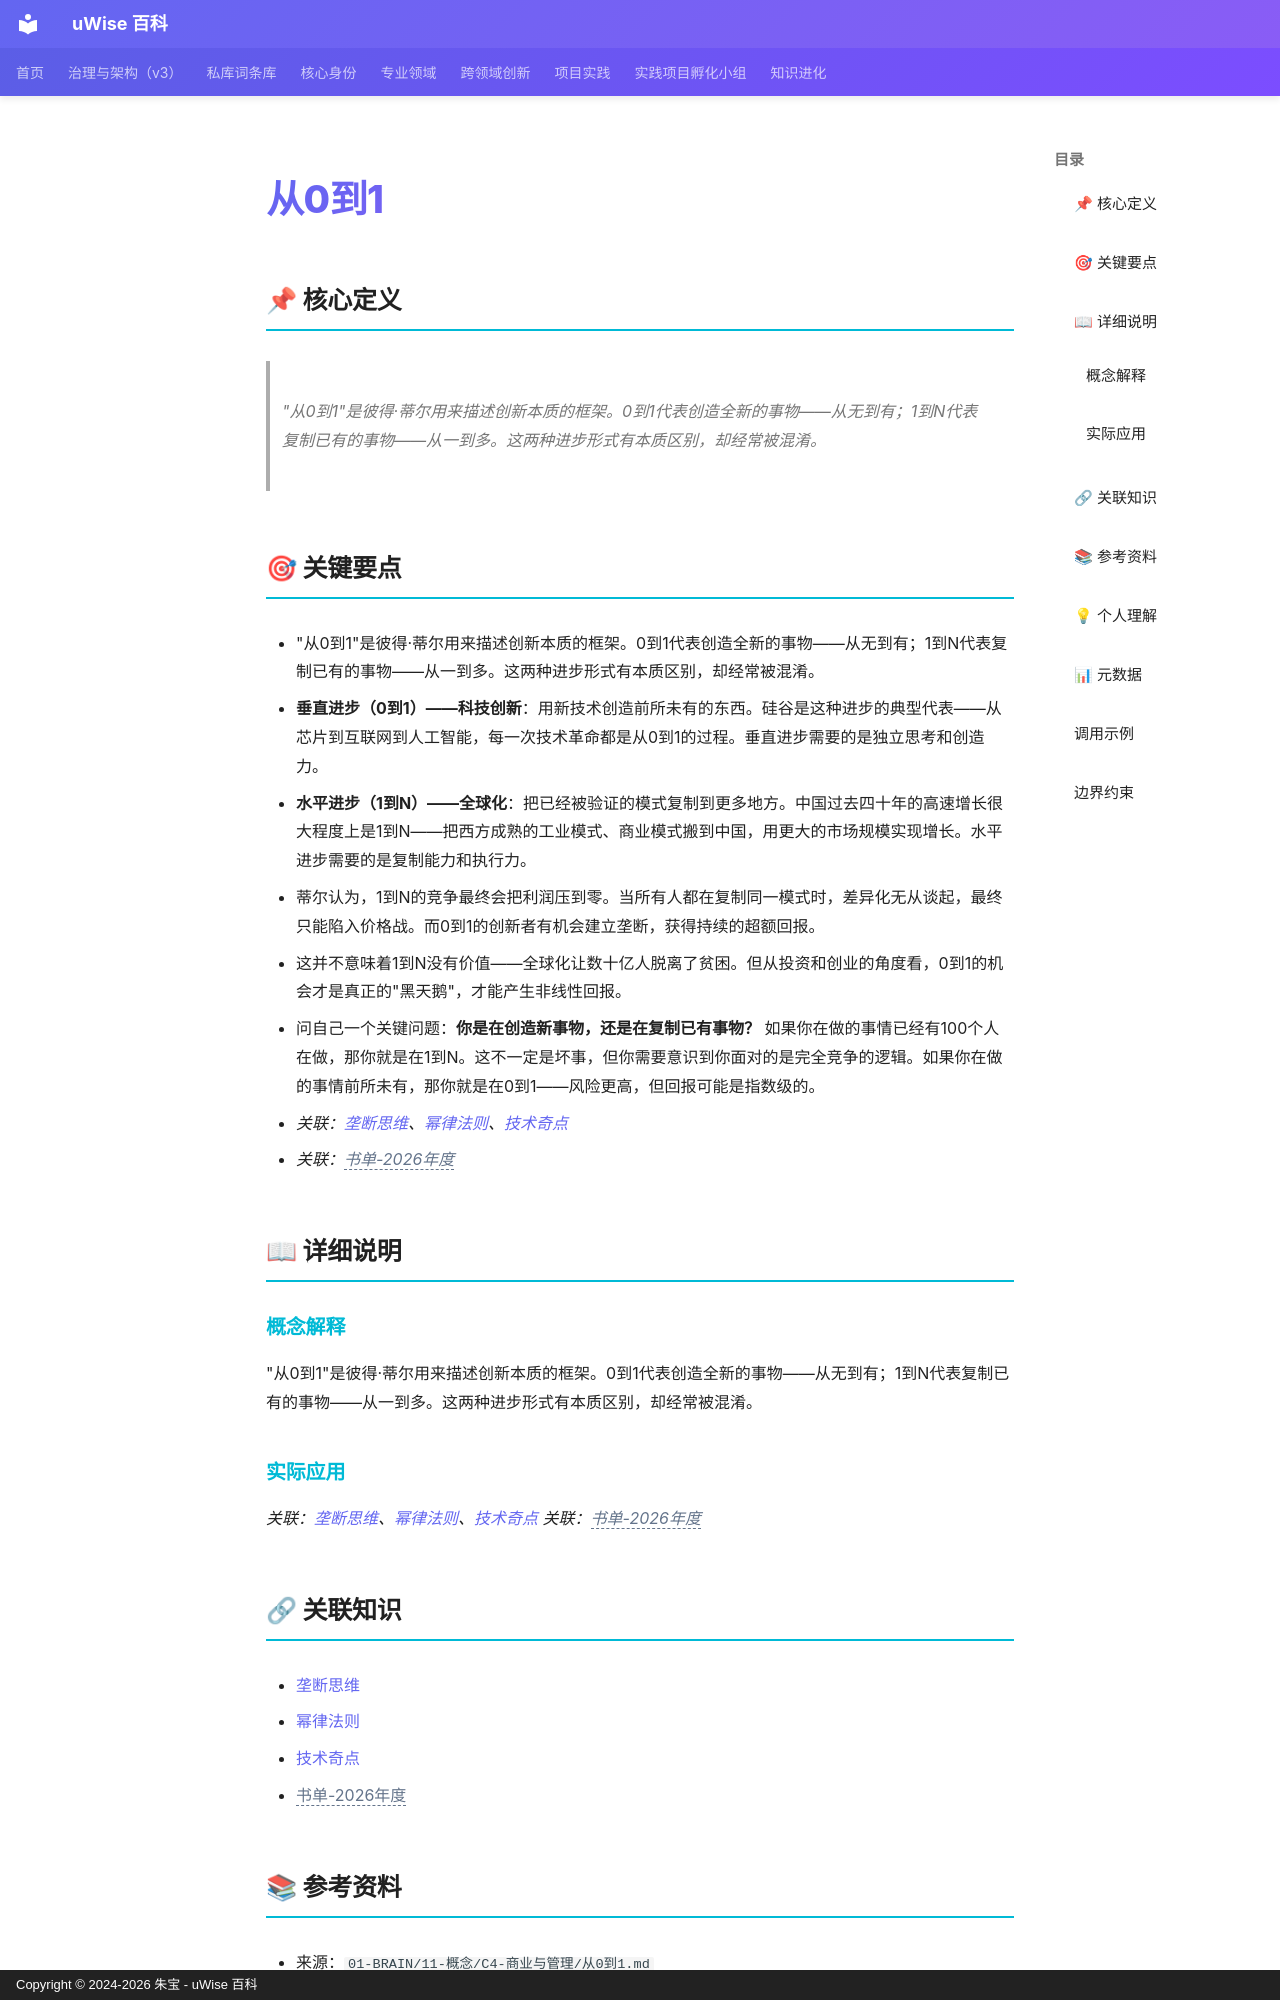

repository: zhubao315/uWise · page: vault-encyclopedia/0-1-md-cb6831fc/index.html · generator: mkdocs · copyright: Copyright © 2024-2026 朱宝 - uWise 百科

---
title: "从0到1"
description: "\"从0到1\"是彼得·蒂尔用来描述创新本质的框架。0到1代表创造全新的事物——从无到有；1到N代表复制已有的事物——从一到多。这两种进步形式有本质区别，却经常被混淆。"
---

# 从0到1

## 📌 核心定义

> "从0到1"是彼得·蒂尔用来描述创新本质的框架。0到1代表创造全新的事物——从无到有；1到N代表复制已有的事物——从一到多。这两种进步形式有本质区别，却经常被混淆。

## 🎯 关键要点

- "从0到1"是彼得·蒂尔用来描述创新本质的框架。0到1代表创造全新的事物——从无到有；1到N代表复制已有的事物——从一到多。这两种进步形式有本质区别，却经常被混淆。
- **垂直进步（0到1）——科技创新**：用新技术创造前所未有的东西。硅谷是这种进步的典型代表——从芯片到互联网到人工智能，每一次技术革命都是从0到1的过程。垂直进步需要的是独立思考和创造力。
- **水平进步（1到N）——全球化**：把已经被验证的模式复制到更多地方。中国过去四十年的高速增长很大程度上是1到N——把西方成熟的工业模式、商业模式搬到中国，用更大的市场规模实现增长。水平进步需要的是复制能力和执行力。
- 蒂尔认为，1到N的竞争最终会把利润压到零。当所有人都在复制同一模式时，差异化无从谈起，最终只能陷入价格战。而0到1的创新者有机会建立垄断，获得持续的超额回报。
- 这并不意味着1到N没有价值——全球化让数十亿人脱离了贫困。但从投资和创业的角度看，0到1的机会才是真正的"黑天鹅"，才能产生非线性回报。
- 问自己一个关键问题：**你是在创造新事物，还是在复制已有事物？** 如果你在做的事情已经有100个人在做，那你就是在1到N。这不一定是坏事，但你需要意识到你面对的是完全竞争的逻辑。如果你在做的事情前所未有，那你就是在0到1——风险更高，但回报可能是指数级的。
- *关联：[垄断思维](../md-84df7aa1/)、[幂律法则](../md-58009acb/)、[技术奇点](../md-c79855c7/)*
- *关联：<span class="uw-unresolved" data-target="书单-2026年度" title="未解析的双链目标：书单-2026年度">书单-2026年度</span>*

## 📖 详细说明

### 概念解释
"从0到1"是彼得·蒂尔用来描述创新本质的框架。0到1代表创造全新的事物——从无到有；1到N代表复制已有的事物——从一到多。这两种进步形式有本质区别，却经常被混淆。


### 实际应用

*关联：[垄断思维](../md-84df7aa1/)、[幂律法则](../md-58009acb/)、[技术奇点](../md-c79855c7/)*
*关联：<span class="uw-unresolved" data-target="书单-2026年度" title="未解析的双链目标：书单-2026年度">书单-2026年度</span>*
